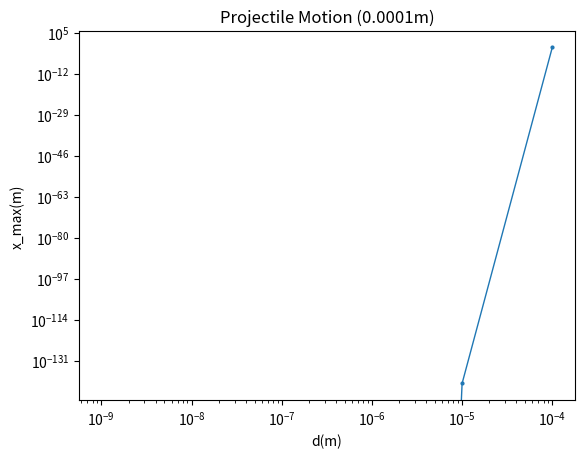

This chart was generated by the following Python code:
import math
import numpy as np
import matplotlib.pyplot as plt


# time
t_set = 1000000000000
dt = 0.1

# const
rho = 1000
h = 1.73 - 0.2
g = 9.80665

# initial velocity
vx0 = 20
vy0 = 0


def position(d, t_set):
    x_max=0.0
    t_max=0.0

    # initial position    
    x_pos = [0.0]
    y_pos = [h]
    
    r = d / 2
    n = 6 * math.pi * 1.8 * 10 ** -5 * r
    V = (4 * math.pi * r ** 3)/3
    m = V * rho

    steps = int(t_set / dt)
    for i in range(1, steps + 1):
        t = i * dt
        
        x_pos.append(vx0 * math.exp(-n * t / m) * dt + x_pos[i - 1])
        
        
        if math.exp(-n * t / m) == 0.0:
            y_pos.append(-m*g/n)
        else:
            y_pos.append(m * g / n * (math.exp(-n * t / m) - 1) * dt + y_pos[i - 1])
        
        if(y_pos[i] < 0):
            x_max= x_pos[i]
            t_max = t
            break
    
    return x_pos, y_pos, x_max, t_max

# 対数の横軸
d_values = [10**i for i in range(-9, -3)] 
print(d_values)
x_max_values=[]
t_max_values=[]
for d in d_values:
    x,y,x_max,t_max = position(d,t_set)
    x_max_values.append(x_max)
    t_max_values.append(t_max)

print(x_max_values)


# グラフの描画
plt.plot(d_values, x_max_values, markersize=2 ,marker='o', linewidth=1.0)
label = "Projectile Motion (" + str(d) + "m)"
plt.title(label)
plt.xlabel('d(m)')
plt.ylabel('x_max(m)')
plt.xscale('log')  
plt.yscale('log')  
plt.axhline(0, color='black', linewidth=0.1)
plt.axvline(0, color='black', linewidth=0.1)
plt.savefig('xmaxGraph.png')
plt.show()
